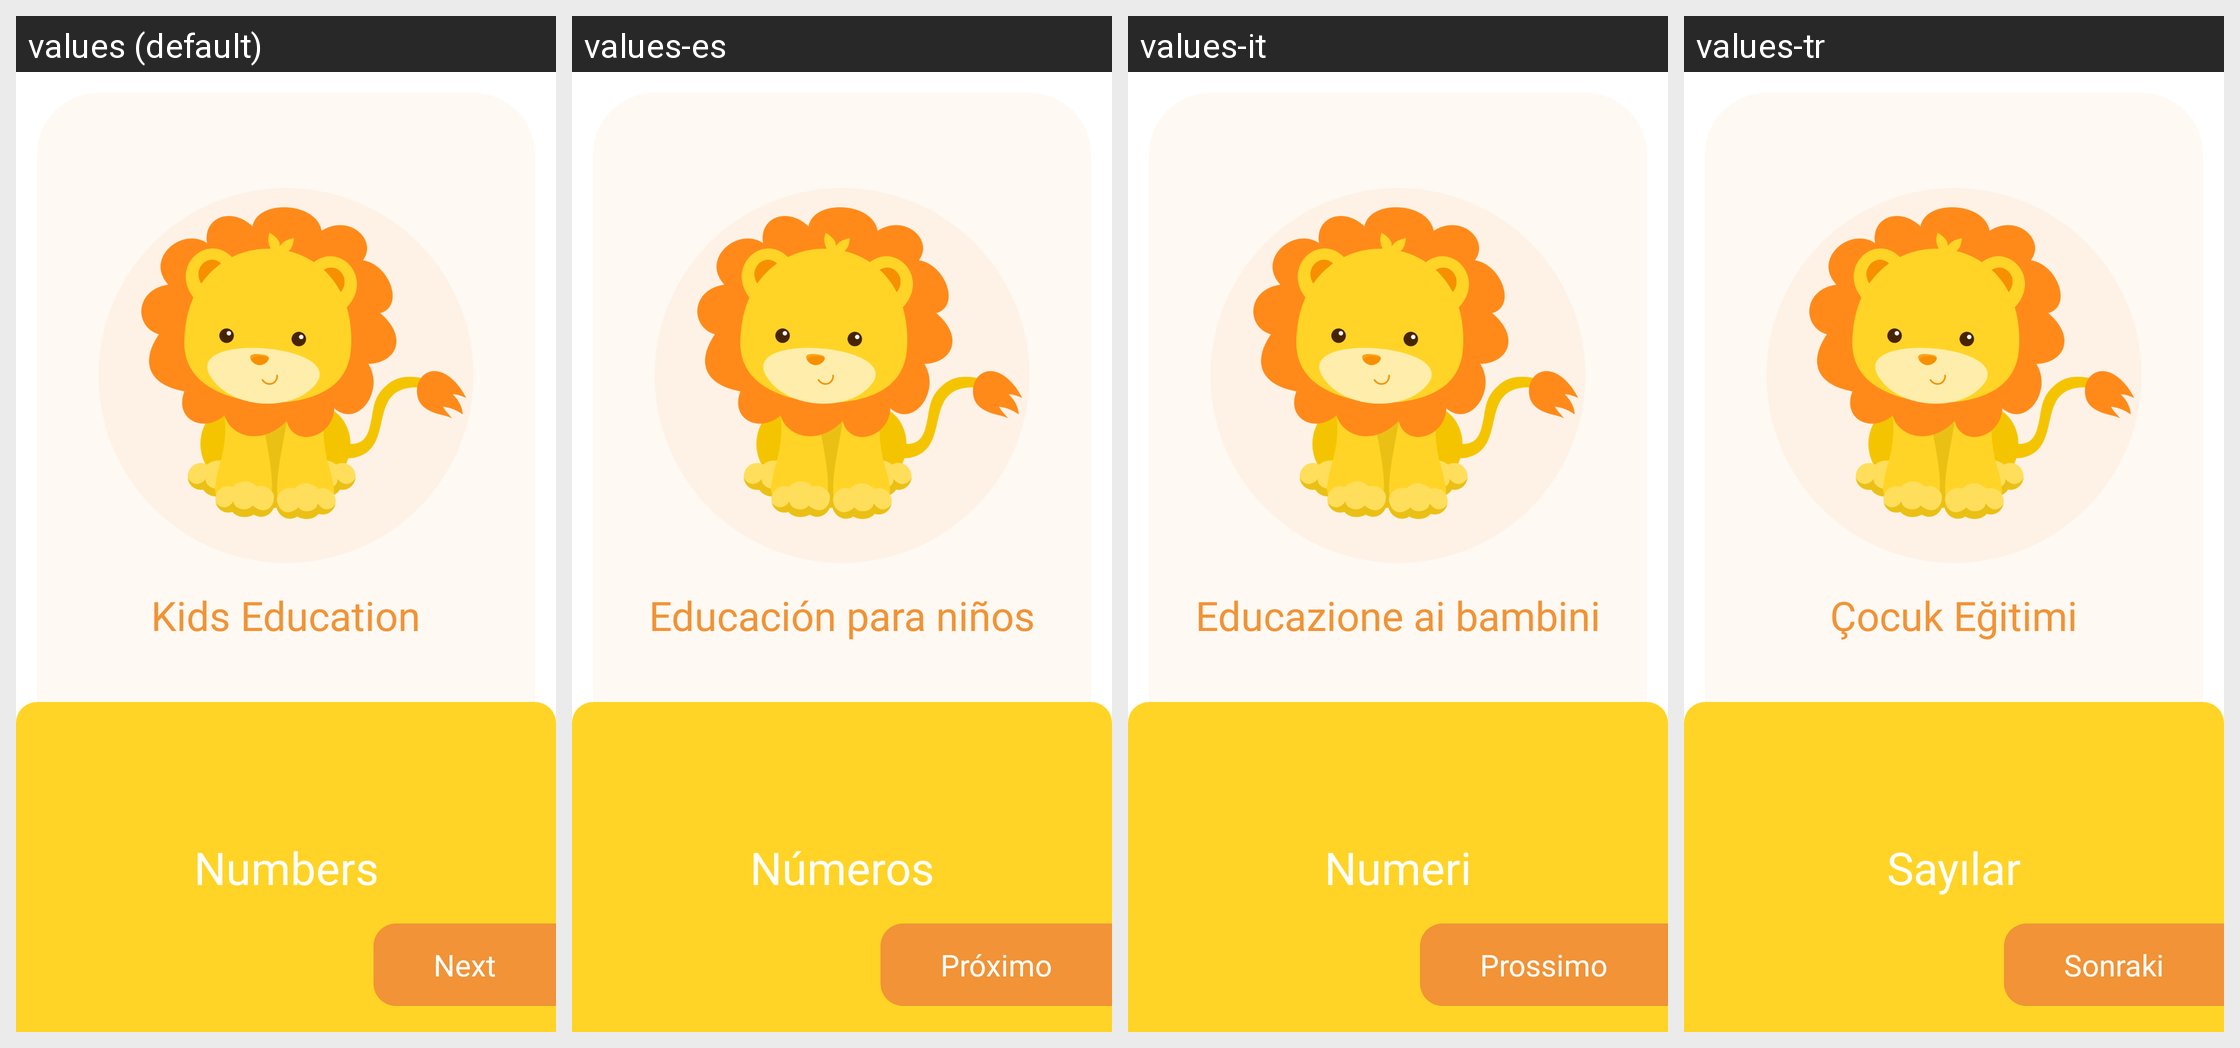

The Android screen above is rendered under several locales of the same app. Produce the string resources it draws, with the default and per-locale values.
Android screen res/layout/fragment_on_boarding_third.xml rendered under 4 locales, left to right: values (default), values-es, values-it, values-tr. Device: Nexus 5 (rendered at 1080×1920; each locale shown at half size, 540×960, under a caption strip naming it); theme Theme.KidsEducation.
Other locales in the repository, not shown: values-fr, values-ka, values-pt.
Strings drawn on this screen, with the default value and each locale's value (text and hints the layout hard-codes, and strings that could not be matched under every locale, appear in the picture but are not listed):

app_name
  values: Kids Education
  values-es: Educación para niños
  values-it: Educazione ai bambini
  values-tr: Çocuk Eğitimi

numbers
  values: Numbers
  values-es: Números
  values-it: Numeri
  values-tr: Sayılar

next
  values: Next
  values-es: Próximo
  values-it: Prossimo
  values-tr: Sonraki
